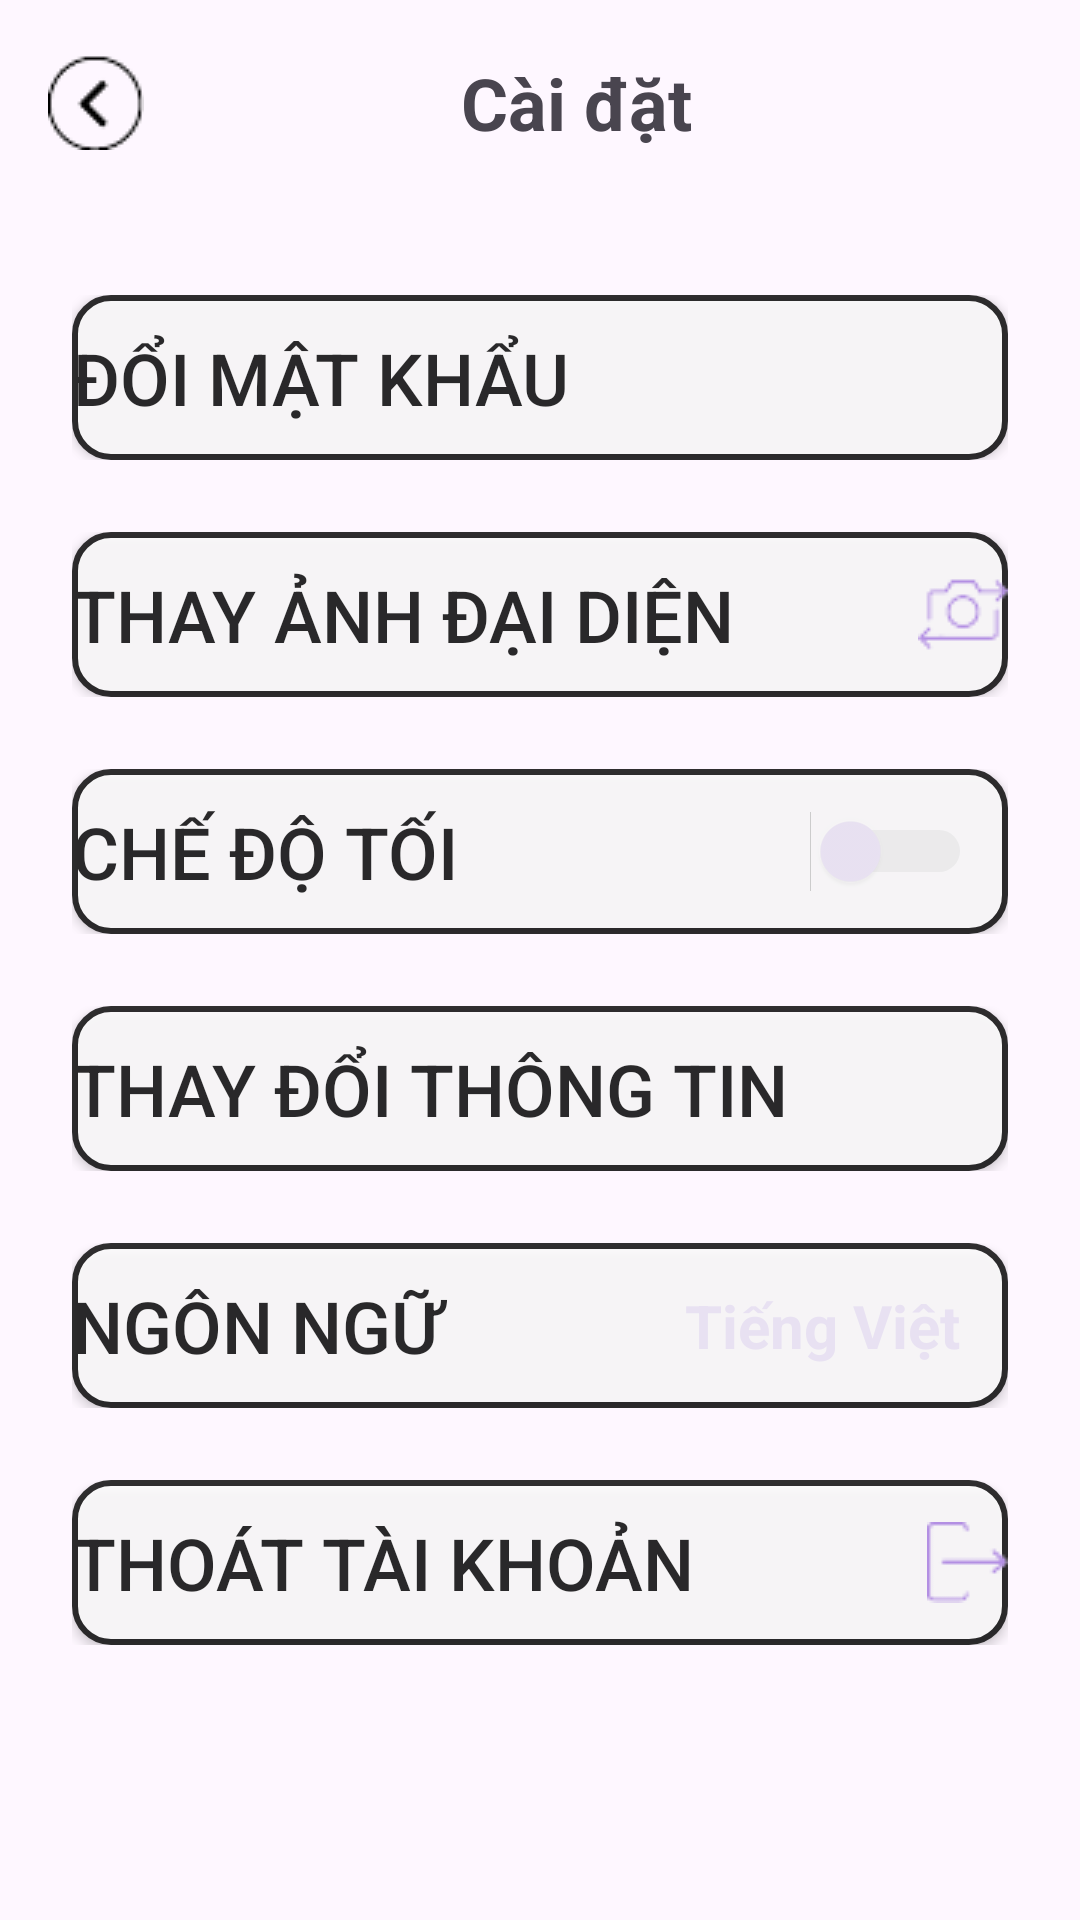

This screen was rendered from an Android layout file. Write that file and the resources it references.
<!-- AndroidManifest.xml: application theme Theme.StudentManager -->
<!-- res/layout/activity_setting.xml -->
<?xml version="1.0" encoding="utf-8"?>
<androidx.constraintlayout.widget.ConstraintLayout xmlns:android="http://schemas.android.com/apk/res/android"
    xmlns:app="http://schemas.android.com/apk/res-auto"
    xmlns:tools="http://schemas.android.com/tools"
    android:id="@+id/main"
    android:layout_width="match_parent"
    android:layout_height="match_parent"
    tools:context=".Setting.SettingActivity">

    <LinearLayout
        android:id="@+id/layout_student_list"
        android:layout_width="match_parent"
        android:layout_height="wrap_content"
        app:layout_constraintStart_toStartOf="parent"
        app:layout_constraintTop_toTopOf="parent"
        app:layout_constraintEnd_toEndOf="parent"
        android:elevation="1dp"
        android:layout_marginStart="16sp"
        android:layout_marginTop="18dp"
        android:orientation="horizontal">

        <ImageView
            android:id="@+id/img_back"
            android:layout_width="wrap_content"
            android:layout_height="wrap_content"
            style="@style/bg_img_back"/>

        <TextView
            android:id="@+id/txt_title"
            android:layout_width="wrap_content"
            android:layout_height="wrap_content"
            android:textSize="24sp"
            android:layout_weight="2"
            android:textAlignment="center"
            android:textStyle="bold"
            android:layout_marginEnd="24dp"
            android:text="@string/nav_setting" />

    </LinearLayout>

    <LinearLayout
        android:id="@+id/layout"
        android:layout_width="match_parent"
        android:layout_height="0dp"
        android:layout_marginStart="24dp"
        android:layout_marginEnd="24dp"
        android:layout_marginTop="48dp"
        app:layout_constraintStart_toStartOf="parent"
        app:layout_constraintEnd_toEndOf="parent"
        app:layout_constraintTop_toBottomOf="@id/layout_student_list"
        android:orientation="vertical">


        <androidx.constraintlayout.widget.ConstraintLayout
            android:layout_width="match_parent"
            android:layout_height="match_parent"
            android:elevation="2dp">

            <Button
                android:id="@+id/btn_setting_change_password"
                android:layout_width="match_parent"
                android:layout_height="55dp"
                android:background="@drawable/bg_st_btn"
                app:backgroundTint = "@null"
                android:textColor="@color/bg_setting_text_btn"
                android:textSize="24sp"
                android:alpha="0.8"
                android:textAlignment="textStart"
                app:layout_constraintStart_toStartOf="parent"
                app:layout_constraintTop_toTopOf="parent"
                app:layout_constraintEnd_toEndOf="parent"
                android:drawableEnd="@drawable/change_in4"
                app:layout_constraintBottom_toBottomOf="parent"
                android:text="@string/btn_setting_pw" />

        </androidx.constraintlayout.widget.ConstraintLayout>

        <androidx.constraintlayout.widget.ConstraintLayout
            android:layout_width="match_parent"
            android:layout_height="match_parent"
            android:elevation="2dp"
            android:layout_marginTop="24dp">

            <Button
                android:id="@+id/btn_setting_change_avatar"
                android:layout_width="match_parent"
                android:layout_height="55dp"
                android:background="@drawable/bg_st_btn"
                app:backgroundTint = "@null"
                android:textColor="@color/bg_setting_text_btn"
                android:textSize="24sp"
                android:alpha="0.8"
                android:textAlignment="textStart"
                app:layout_constraintStart_toStartOf="parent"
                app:layout_constraintTop_toTopOf="parent"
                app:layout_constraintEnd_toEndOf="parent"
                android:drawableEnd="@drawable/change_picture"
                app:layout_constraintBottom_toBottomOf="parent"
                android:text="@string/btn_setting_avatar" />

        </androidx.constraintlayout.widget.ConstraintLayout>

        <androidx.constraintlayout.widget.ConstraintLayout
            android:layout_width="match_parent"
            android:layout_height="match_parent"
            android:elevation="2dp"
            android:layout_marginTop="24dp">

            <Button
                android:id="@+id/btn_setting_dark"
                android:layout_width="match_parent"
                android:layout_height="55dp"
                android:background="@drawable/bg_st_btn"
                app:backgroundTint = "@null"
                android:textColor="@color/bg_setting_text_btn"
                android:textSize="24sp"
                android:alpha="0.8"
                android:textAlignment="textStart"
                app:layout_constraintStart_toStartOf="parent"
                app:layout_constraintTop_toTopOf="parent"
                app:layout_constraintEnd_toEndOf="parent"
                app:layout_constraintBottom_toBottomOf="parent"
                android:text="@string/btn_setting_dark" />

            <Switch
                android:id="@+id/sw_dark_to_light"
                android:layout_width="wrap_content"
                android:layout_height="wrap_content"
                android:thumbTint="#ac81e8"
                android:layout_marginEnd="12dp"
                app:layout_constraintEnd_toEndOf="parent"
                app:layout_constraintTop_toTopOf="parent"
                app:layout_constraintBottom_toBottomOf="parent"/>

        </androidx.constraintlayout.widget.ConstraintLayout>

        <androidx.constraintlayout.widget.ConstraintLayout
            android:layout_width="match_parent"
            android:layout_height="match_parent"
            android:elevation="2dp"
            android:layout_marginTop="24dp">

            <Button
                android:id="@+id/btn_setting_change_inf4"
                android:layout_width="match_parent"
                android:layout_height="55dp"
                android:background="@drawable/bg_st_btn"
                app:backgroundTint = "@null"
                android:textColor="@color/bg_setting_text_btn"
                android:textSize="24sp"
                android:alpha="0.8"
                android:textAlignment="textStart"
                app:layout_constraintStart_toStartOf="parent"
                app:layout_constraintTop_toTopOf="parent"
                app:layout_constraintEnd_toEndOf="parent"
                android:drawableEnd="@drawable/change_word"
                app:layout_constraintBottom_toBottomOf="parent"
                android:text="@string/btn_setting_in4" />

        </androidx.constraintlayout.widget.ConstraintLayout>

        <androidx.constraintlayout.widget.ConstraintLayout
            android:layout_width="match_parent"
            android:layout_height="match_parent"
            android:elevation="2dp"
            android:layout_marginTop="24dp">

            <Button
                android:id="@+id/btn_setting_change_language"
                android:layout_width="match_parent"
                android:layout_height="55dp"
                android:background="@drawable/bg_st_btn"
                app:backgroundTint = "@null"
                android:textColor="@color/bg_setting_text_btn"
                android:textSize="24sp"
                android:alpha="0.8"
                android:textAlignment="textStart"
                app:layout_constraintStart_toStartOf="parent"
                app:layout_constraintTop_toTopOf="parent"
                app:layout_constraintEnd_toEndOf="parent"
                app:layout_constraintBottom_toBottomOf="parent"
                android:text="@string/btn_setting_language" />

            <TextView
                android:id="@+id/txt_st_change_language"
                android:layout_width="wrap_content"
                android:layout_height="wrap_content"
                app:layout_constraintEnd_toEndOf="parent"
                app:layout_constraintTop_toTopOf="parent"
                app:layout_constraintBottom_toBottomOf="parent"
                android:textSize="20sp"
                android:textColor="@color/violet"
                android:textStyle="bold"
                android:layout_marginEnd="16dp"
                android:text="@string/txt_show_change_language"/>

        </androidx.constraintlayout.widget.ConstraintLayout>

        <androidx.constraintlayout.widget.ConstraintLayout
            android:layout_width="match_parent"
            android:layout_height="match_parent"
            android:elevation="2dp"
            android:layout_marginTop="24dp">

            <Button
                android:id="@+id/btn_setting_logout"
                android:layout_width="match_parent"
                android:layout_height="55dp"
                android:background="@drawable/bg_st_btn"
                app:backgroundTint = "@null"
                android:textColor="@color/bg_setting_text_btn"
                android:textSize="24sp"
                android:alpha="0.8"
                android:textAlignment="textStart"
                app:layout_constraintStart_toStartOf="parent"
                app:layout_constraintTop_toTopOf="parent"
                app:layout_constraintEnd_toEndOf="parent"
                android:drawableEnd="@drawable/logout"
                app:layout_constraintBottom_toBottomOf="parent"
                android:text="@string/btn_setting_logout" />

        </androidx.constraintlayout.widget.ConstraintLayout>

    </LinearLayout>


</androidx.constraintlayout.widget.ConstraintLayout>
<!-- resources referenced by this layout -->
<resources>
  <color name="bg_setting_text_btn">#000</color>
  <color name="violet">#ac81e8</color>
  <!-- drawable bg_st_btn (drawable) -->
  <?xml version="1.0" encoding="utf-8"?>
  <selector xmlns:android="http://schemas.android.com/apk/res/android">
  
      <item>
          <shape android:shape="rectangle">
              <solid android:color="@color/bg_setting_btn"/>
              <stroke android:color="@color/black" android:width="2dp"/>
              <corners android:radius="12dp"/>
          </shape>
      </item>
  </selector>
  <!-- drawable change_picture: png bitmap (drawable, 911 bytes) -->
  <!-- drawable logout: png bitmap (drawable, 552 bytes) -->
  <string name="btn_setting_avatar">Thay ảnh đại diện</string>
  <string name="btn_setting_dark">Chế độ tối</string>
  <string name="btn_setting_in4">Thay đổi thông tin</string>
  <string name="btn_setting_language">Ngôn ngữ</string>
  <string name="btn_setting_logout">Thoát tài khoản</string>
  <string name="btn_setting_pw">Đổi mật khẩu</string>
  <string name="nav_setting">Cài đặt</string>
  <string name="txt_show_change_language">Tiếng Việt</string>
  <style name="bg_img_back">
          <item name="android:src">@drawable/back</item>
      </style>
  <style name="Theme.StudentManager" parent="Base.Theme.StudentManager" />
  <color name="bg_setting_btn">@color/white</color>
  <color name="black">#FF000000</color>
  <!-- drawable back: png bitmap (drawable, 766 bytes) -->
  <style name="Base.Theme.StudentManager" parent="Theme.Material3.DayNight.NoActionBar">
          
          
      </style>
  <color name="white">#FFFFFFFF</color>
</resources>
